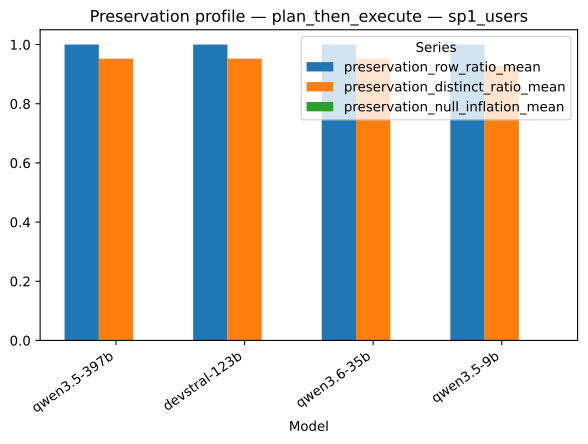

Values plotted in this chart, from the file beside it:
strategy, model, series, value
plan_then_execute, qwen3.5-397b, preservation_row_ratio_mean, 1.0
plan_then_execute, devstral-123b, preservation_row_ratio_mean, 1.0
plan_then_execute, qwen3.6-35b, preservation_row_ratio_mean, 1.0
plan_then_execute, qwen3.5-9b, preservation_row_ratio_mean, 1.0
plan_then_execute, qwen3.5-397b, preservation_distinct_ratio_mean, 0.9524
plan_then_execute, devstral-123b, preservation_distinct_ratio_mean, 0.9524
plan_then_execute, qwen3.6-35b, preservation_distinct_ratio_mean, 0.9524
plan_then_execute, qwen3.5-9b, preservation_distinct_ratio_mean, 0.9286
plan_then_execute, qwen3.5-397b, preservation_null_inflation_mean, 0.0
plan_then_execute, devstral-123b, preservation_null_inflation_mean, 0.0
plan_then_execute, qwen3.6-35b, preservation_null_inflation_mean, 0.0
plan_then_execute, qwen3.5-9b, preservation_null_inflation_mean, 0.0
